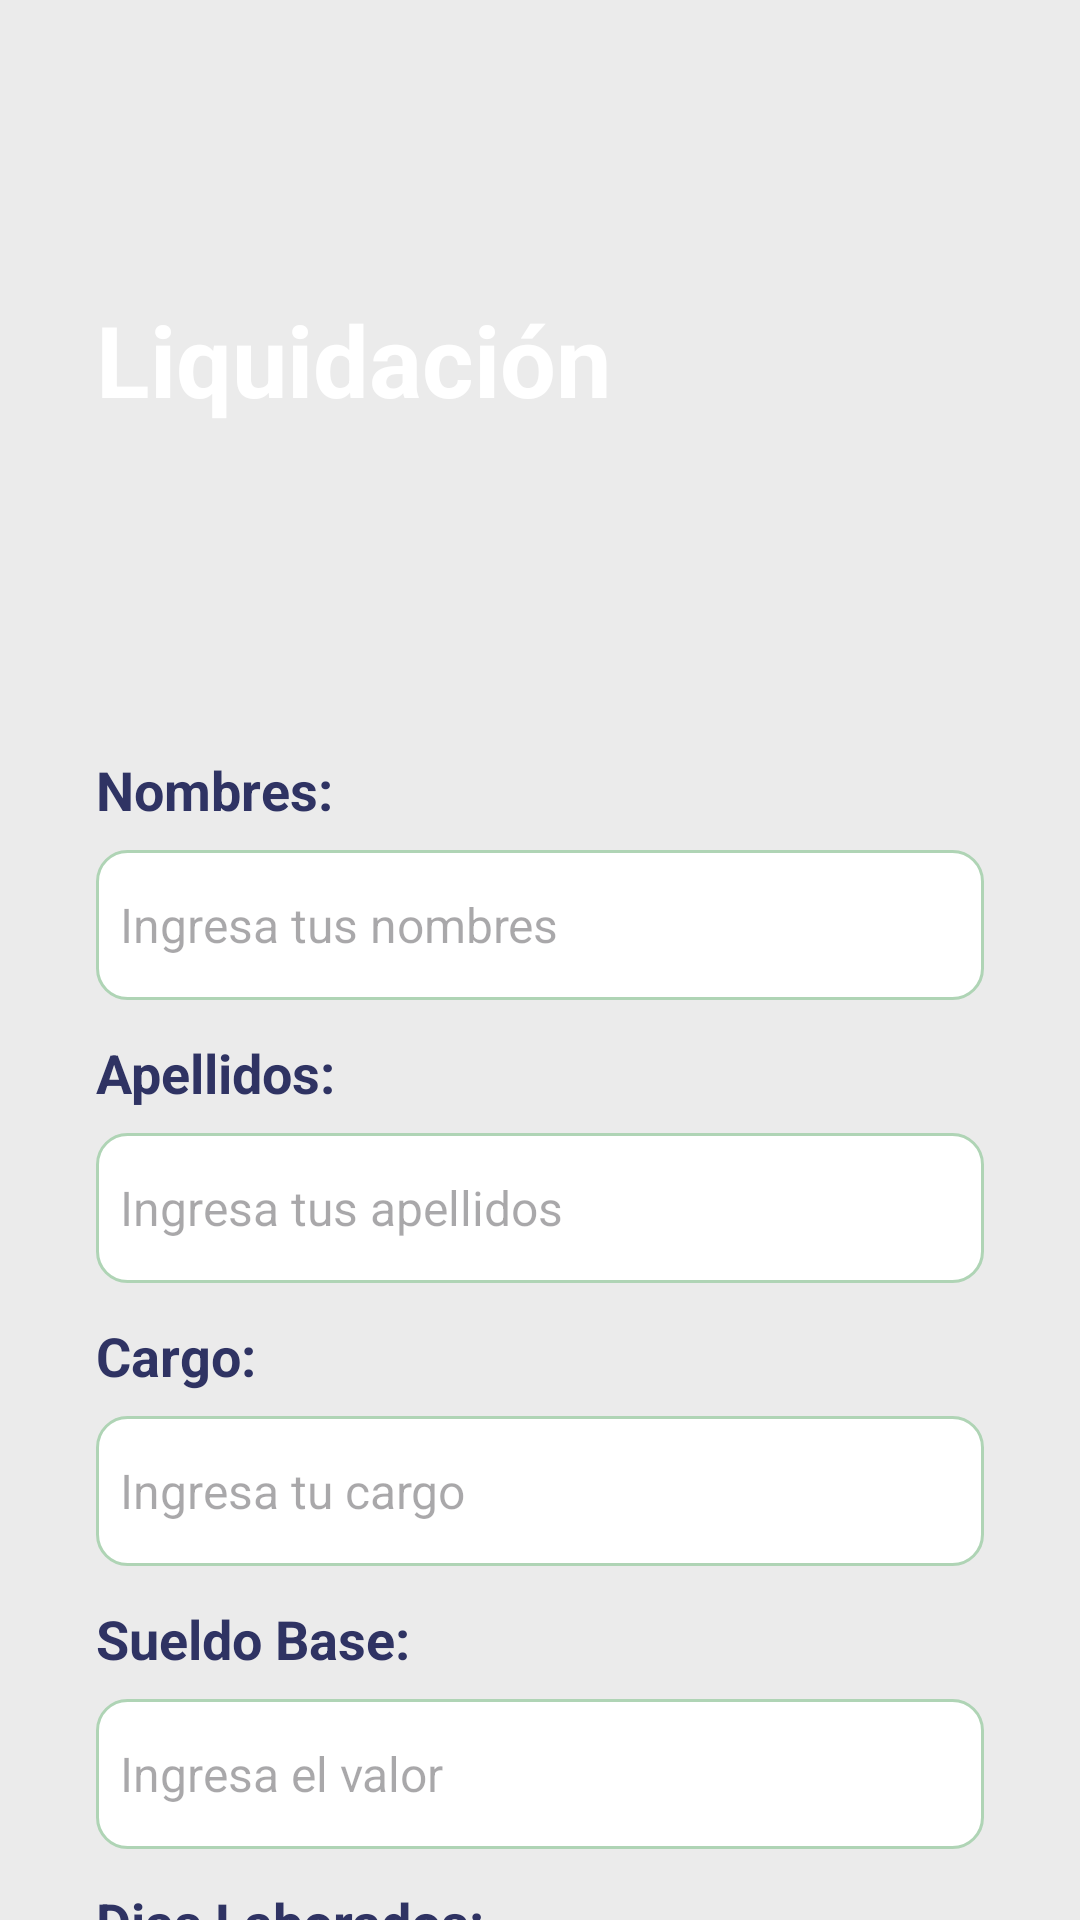

The Android layout XML behind this screen, and the referenced resources:
<!-- AndroidManifest.xml: application theme Theme.Liquidacion -->
<!-- res/layout/activity_login.xml -->
<?xml version="1.0" encoding="utf-8"?>
<androidx.constraintlayout.widget.ConstraintLayout xmlns:android="http://schemas.android.com/apk/res/android"
    xmlns:app="http://schemas.android.com/apk/res-auto"
    xmlns:tools="http://schemas.android.com/tools"
    android:layout_width="match_parent"
    android:layout_height="match_parent"
    android:background="#EBEBEB"
    tools:context=".Login">


    <ImageView
        android:id="@+id/imageView"
        android:layout_width="411dp"
        android:layout_height="239dp"
        android:scaleType="fitXY"
        app:layout_constraintEnd_toEndOf="parent"
        app:layout_constraintStart_toStartOf="parent"
        app:layout_constraintTop_toTopOf="parent"
        app:srcCompat="@drawable/top_background" />

    <ImageView
        android:id="@+id/imageView3"
        android:layout_width="209dp"
        android:layout_height="225dp"
        app:layout_constraintBottom_toBottomOf="@+id/imageView"
        app:layout_constraintEnd_toEndOf="@+id/imageView"
        app:srcCompat="@drawable/women1" />

    <TextView
        android:id="@+id/textView"
        android:layout_width="wrap_content"
        android:layout_height="wrap_content"
        android:layout_marginStart="32dp"
        android:text="Liquidación"
        android:textColor="#ffffff"
        android:textStyle="bold"
        android:textSize="33sp"
        app:layout_constraintBottom_toBottomOf="@+id/imageView"
        app:layout_constraintStart_toStartOf="parent"
        app:layout_constraintTop_toTopOf="parent" />

    <LinearLayout
        android:layout_width="match_parent"
        android:layout_height="0dp"
        android:orientation="vertical"
        app:layout_constraintBottom_toBottomOf="parent"
        app:layout_constraintEnd_toEndOf="parent"
        app:layout_constraintStart_toStartOf="parent"
        app:layout_constraintTop_toBottomOf="@+id/imageView">

        <TextView
            android:id="@+id/textView4"
            android:layout_width="wrap_content"
            android:layout_height="wrap_content"
            android:layout_marginStart="32dp"
            android:text="Nombres:"
            android:textSize="18sp"
            android:textStyle="bold"
            android:textColor="#2F3363"
            android:layout_marginTop="12dp"/>

        <EditText
            android:id="@+id/nombresbox"
            android:layout_width="match_parent"
            android:layout_height="50dp"
            android:layout_marginStart="32dp"
            android:layout_marginEnd="32dp"
            android:ems="10"
            android:textColor="#a2a4b5"
            android:padding="8dp"
            android:background="@drawable/nombresbox"
            android:inputType="text"
            android:hint="Ingresa tus nombres"
            android:textSize="16sp"
            android:layout_marginTop="8dp"/>

        <TextView
            android:id="@+id/apellidos"
            android:layout_width="wrap_content"
            android:layout_height="wrap_content"
            android:layout_marginStart="32dp"
            android:layout_marginTop="12dp"
            android:text="Apellidos:"
            android:textColor="#2F3363"
            android:textSize="18sp"
            android:textStyle="bold" />

        <EditText
            android:id="@+id/apellidobox"
            android:layout_width="match_parent"
            android:layout_height="50dp"
            android:layout_marginStart="32dp"
            android:layout_marginEnd="32dp"
            android:ems="10"
            android:textColor="#a2a4b5"
            android:padding="8dp"
            android:background="@drawable/nombresbox"
            android:inputType="text"
            android:hint="Ingresa tus apellidos"
            android:textSize="16sp"
            android:layout_marginTop="8dp"/>

        <TextView
            android:id="@+id/cargo"
            android:layout_width="wrap_content"
            android:layout_height="wrap_content"
            android:layout_marginStart="32dp"
            android:text="Cargo:"
            android:textSize="18sp"
            android:textStyle="bold"
            android:textColor="#2F3363"
            android:layout_marginTop="12dp"/>

        <EditText
            android:id="@+id/cargobox"
            android:layout_width="match_parent"
            android:layout_height="50dp"
            android:layout_marginStart="32dp"
            android:layout_marginEnd="32dp"
            android:ems="10"
            android:textColor="#a2a4b5"
            android:padding="8dp"
            android:background="@drawable/nombresbox"
            android:inputType="text"
            android:hint="Ingresa tu cargo"
            android:textSize="16sp"
            android:layout_marginTop="8dp"/>
        <TextView
            android:id="@+id/sueldobase"
            android:layout_width="wrap_content"
            android:layout_height="wrap_content"
            android:layout_marginStart="32dp"
            android:text="Sueldo Base:"
            android:textSize="18sp"
            android:textStyle="bold"
            android:textColor="#2F3363"
            android:layout_marginTop="12dp"/>

        <EditText
            android:id="@+id/sueldobasebox"
            android:layout_width="match_parent"
            android:layout_height="50dp"
            android:layout_marginStart="32dp"
            android:layout_marginEnd="32dp"
            android:ems="10"
            android:textColor="#a2a4b5"
            android:padding="8dp"
            android:background="@drawable/nombresbox"
            android:hint="Ingresa el valor"
            android:textSize="16sp"
            android:layout_marginTop="8dp"
            android:inputType="number"/>
        <TextView
            android:id="@+id/diaslab"
            android:layout_width="wrap_content"
            android:layout_height="wrap_content"
            android:layout_marginStart="32dp"
            android:text="Dias Laborados:"
            android:textSize="18sp"
            android:textStyle="bold"
            android:textColor="#2F3363"
            android:layout_marginTop="12dp"/>

        <EditText
            android:id="@+id/diaslabbox"
            android:layout_width="match_parent"
            android:layout_height="50dp"
            android:layout_marginStart="32dp"
            android:layout_marginEnd="150dp"
            android:ems="10"
            android:textColor="#a2a4b5"
            android:padding="8dp"
            android:background="@drawable/nombresbox"
            android:hint="Ingresa los dias laborados"
            android:textSize="16sp"
            android:layout_marginTop="8dp"
            android:inputType="number"/>

        <LinearLayout
            android:layout_width="match_parent"
            android:layout_height="30dp"
            android:orientation="horizontal"
            android:layout_marginStart="32sp"
            android:layout_marginEnd="32sp"
            android:layout_marginTop="12dp">

            <CheckBox
                android:id="@+id/descuento"
                android:layout_width="wrap_content"
                android:layout_height="wrap_content"
                android:layout_weight="1"
                android:text="Descuento"
                android:textColor="#2F3363"
                android:textSize="18sp"
                android:textStyle="bold"/>

            <CheckBox
                android:id="@+id/salud"
                android:layout_width="wrap_content"
                android:layout_height="wrap_content"
                android:layout_weight="1"
                android:text="Salud"
                android:textColor="#2F3363"
                android:textSize="18sp"
                android:textStyle="bold"/>

            <CheckBox
                android:id="@+id/pension"
                android:layout_width="wrap_content"
                android:layout_height="wrap_content"
                android:layout_weight="1"
                android:text="Pension"
                android:textColor="#2F3363"
                android:textSize="18sp"
                android:textStyle="bold"/>
        </LinearLayout>

        <LinearLayout
            android:layout_width="match_parent"
            android:layout_height="match_parent"
            android:orientation="horizontal">

            <androidx.appcompat.widget.AppCompatButton
                android:id="@+id/regresar"
                android:layout_width="match_parent"
                android:layout_height="wrap_content"
                android:layout_weight="1"
                android:layout_marginStart="32dp"
                android:layout_marginEnd="23dp"
                android:layout_marginTop="12dp"
                android:background="@drawable/inicio_btn"
                android:text="Regresar"
                android:textColor="#39632F"
                android:textSize="15sp"
                android:textStyle="bold"/>

            <androidx.appcompat.widget.AppCompatButton
                android:id="@+id/Liquidar"
                android:layout_width="match_parent"
                android:layout_height="wrap_content"
                android:layout_marginStart="23dp"
                android:layout_marginEnd="32dp"
                android:layout_weight="1"
                android:layout_marginTop="12dp"
                android:background="@drawable/inicio_btn"
                android:text="Calcular"
                android:textColor="#39632F"
                android:textSize="15sp"
                android:textStyle="bold"/>
        </LinearLayout>


    </LinearLayout>
</androidx.constraintlayout.widget.ConstraintLayout>
<!-- resources referenced by this layout -->
<resources>
  <!-- drawable inicio_btn (drawable) -->
  <?xml version="1.0" encoding="utf-8"?>
  <selector xmlns:android="http://schemas.android.com/apk/res/android">
      <item>
          <shape android:shape="rectangle">
              <solid android:color="#b4d4bb"/>
              <corners android:radius="50dp"/>
          </shape>
      </item>
  
  </selector>
  <!-- drawable nombresbox (drawable) -->
  <?xml version="1.0" encoding="utf-8"?>
  <selector xmlns:android="http://schemas.android.com/apk/res/android">
  <item>
      <shape android:shape="rectangle">
          <solid android:color="#ffffff"/>
          <corners android:radius="10dp"/>
          <stroke android:color="#afd4b5" android:width="1dp"/>
      </shape>
  </item>
  </selector>
  <style name="Theme.Liquidacion" parent="Base.Theme.Liquidacion" />
  <style name="Base.Theme.Liquidacion" parent="Theme.Material3.DayNight.NoActionBar">
          
          
      </style>
</resources>
